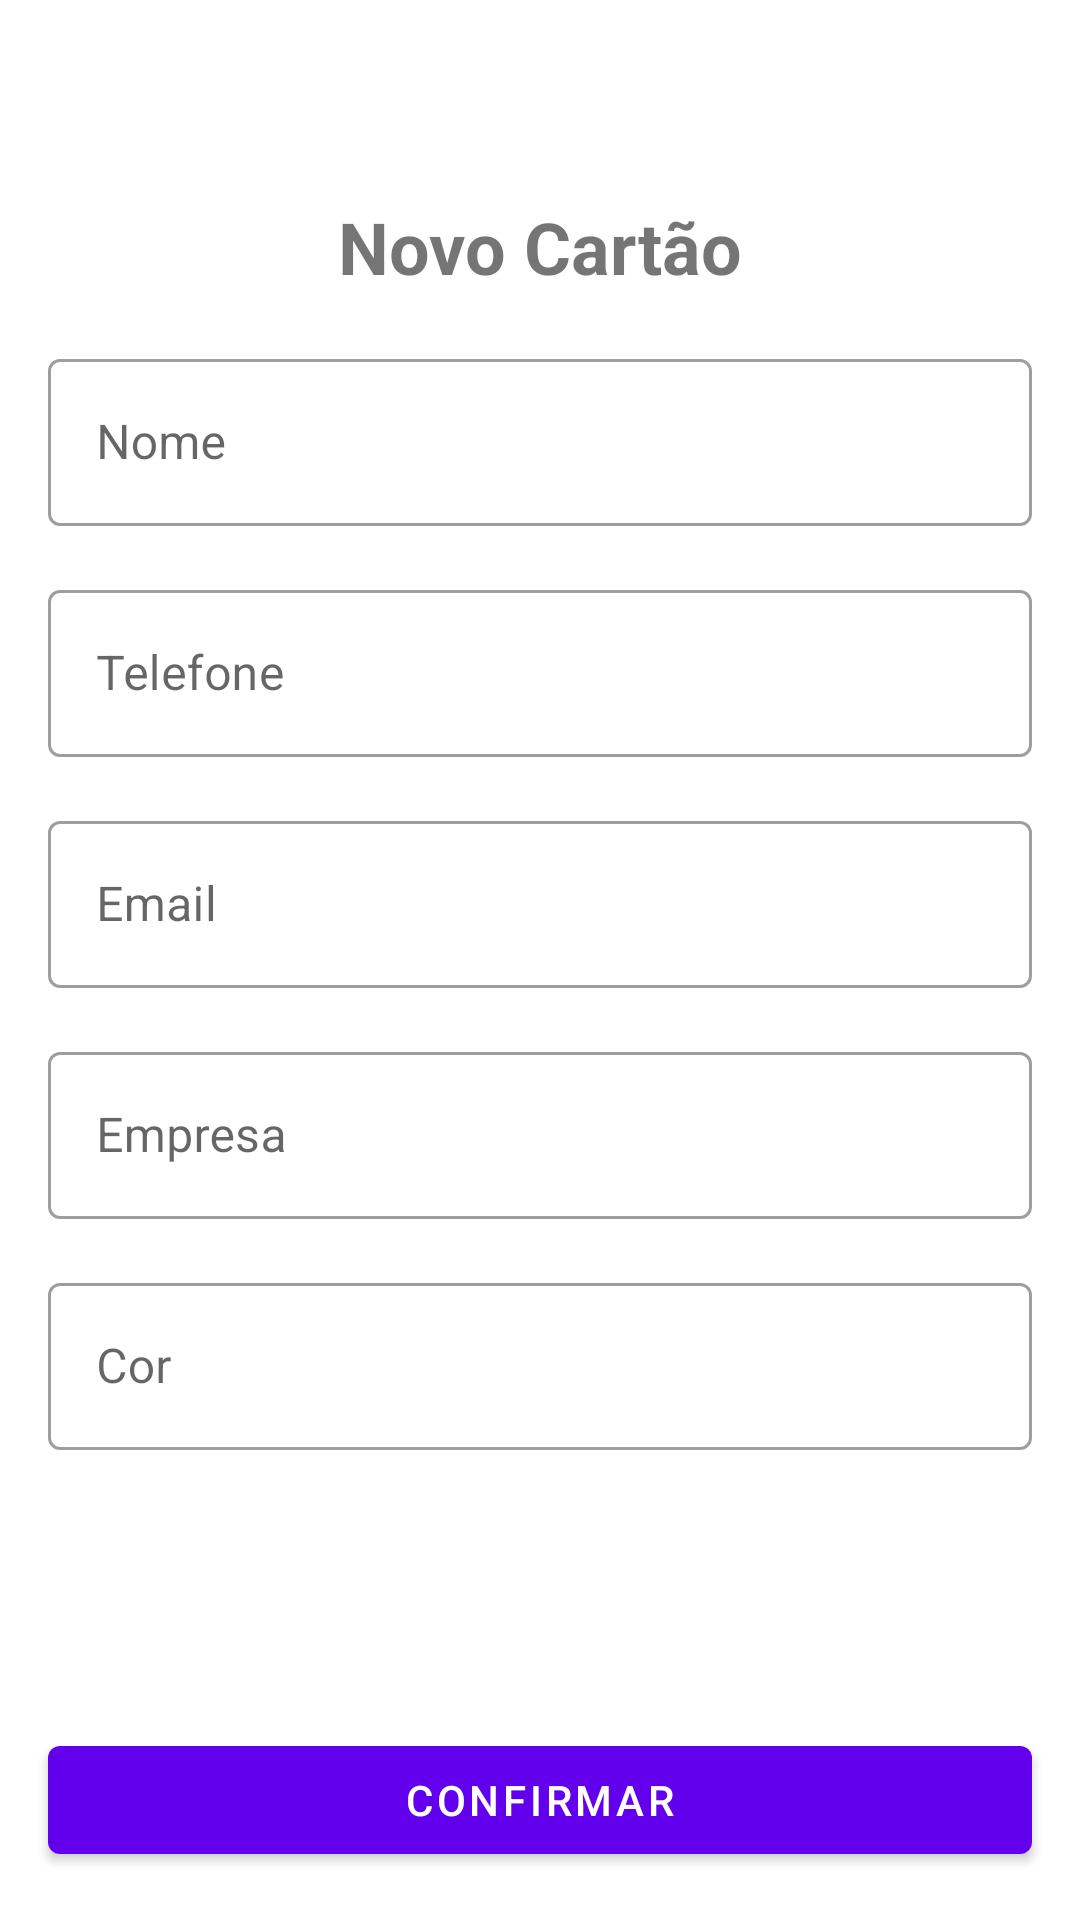

Layout XML and referenced resources for this Android screen:
<!-- AndroidManifest.xml: application theme Theme.BusinessCard -->
<!-- res/layout/activity_add_business_card.xml -->
<?xml version="1.0" encoding="utf-8"?>
<androidx.constraintlayout.widget.ConstraintLayout
    xmlns:android="http://schemas.android.com/apk/res/android"
    xmlns:app="http://schemas.android.com/apk/res-auto"
    xmlns:tools="http://schemas.android.com/tools"
    android:layout_width="match_parent"
    android:layout_height="match_parent"
    tools:context=".ui.AddBusinessCardActivity">

    <ImageButton
        android:id="@+id/btn_close"
        android:layout_width="50dp"
        android:layout_height="50dp"
        android:background="?attr/actionBarItemBackground"
        android:src="@drawable/ic_close_24"
        app:layout_constraintTop_toTopOf="parent"
        app:layout_constraintStart_toStartOf="parent" />

    <com.google.android.material.textview.MaterialTextView
        android:id="@+id/tv_title"
        android:layout_width="wrap_content"
        android:layout_height="wrap_content"
        android:layout_margin="16dp"
        android:textStyle="bold"
        android:textSize="24sp"
        android:text="@string/label_description_new_card"
        app:layout_constraintEnd_toEndOf="parent"
        app:layout_constraintStart_toStartOf="parent"
        app:layout_constraintTop_toBottomOf="@+id/btn_close" />

    <com.google.android.material.textfield.TextInputLayout
        android:id="@+id/tv_title_name"
        android:layout_width="0dp"
        android:layout_height="wrap_content"
        style="@style/Widget.MaterialComponents.TextInputLayout.OutlinedBox"
        android:layout_margin="16dp"
        android:hint="@string/label_name"
        app:layout_constraintEnd_toEndOf="parent"
        app:layout_constraintStart_toStartOf="parent"
        app:layout_constraintTop_toBottomOf="@+id/tv_title">

        <com.google.android.material.textfield.TextInputEditText
            android:layout_width="match_parent"
            android:layout_height="match_parent"
            android:inputType="text">
        </com.google.android.material.textfield.TextInputEditText>

    </com.google.android.material.textfield.TextInputLayout>

    <com.google.android.material.textfield.TextInputLayout
        android:id="@+id/tv_title_phone"
        android:layout_width="0dp"
        android:layout_height="wrap_content"
        style="@style/Widget.MaterialComponents.TextInputLayout.OutlinedBox"
        android:layout_margin="16dp"
        android:hint="@string/label_phone"
        app:layout_constraintEnd_toEndOf="parent"
        app:layout_constraintStart_toStartOf="parent"
        app:layout_constraintTop_toBottomOf="@+id/tv_title_name">

        <com.google.android.material.textfield.TextInputEditText
            android:id="@+id/text_phone"
            android:layout_width="match_parent"
            android:layout_height="match_parent"
            android:inputType="number">
        </com.google.android.material.textfield.TextInputEditText>

    </com.google.android.material.textfield.TextInputLayout>

    <com.google.android.material.textfield.TextInputLayout
        android:id="@+id/tv_title_email"
        android:layout_width="0dp"
        android:layout_height="wrap_content"
        style="@style/Widget.MaterialComponents.TextInputLayout.OutlinedBox"
        android:layout_margin="16dp"
        android:hint="@string/label_email"
        app:layout_constraintEnd_toEndOf="parent"
        app:layout_constraintStart_toStartOf="parent"
        app:layout_constraintTop_toBottomOf="@+id/tv_title_phone">

        <com.google.android.material.textfield.TextInputEditText
            android:id="@+id/text_email"
            android:layout_width="match_parent"
            android:layout_height="match_parent"
            android:inputType="textEmailAddress">
        </com.google.android.material.textfield.TextInputEditText>

    </com.google.android.material.textfield.TextInputLayout>

    <com.google.android.material.textfield.TextInputLayout
        android:id="@+id/tv_title_company"
        android:layout_width="0dp"
        android:layout_height="wrap_content"
        style="@style/Widget.MaterialComponents.TextInputLayout.OutlinedBox"
        android:layout_margin="16dp"
        android:hint="@string/label_company"
        app:layout_constraintEnd_toEndOf="parent"
        app:layout_constraintStart_toStartOf="parent"
        app:layout_constraintTop_toBottomOf="@+id/tv_title_email">

        <com.google.android.material.textfield.TextInputEditText
            android:id="@+id/text_company"
            android:layout_width="match_parent"
            android:layout_height="match_parent"
            android:inputType="text">
        </com.google.android.material.textfield.TextInputEditText>

    </com.google.android.material.textfield.TextInputLayout>

    <com.google.android.material.textfield.TextInputLayout
        android:id="@+id/tv_title_color"
        android:layout_width="0dp"
        android:layout_height="wrap_content"
        style="@style/Widget.MaterialComponents.TextInputLayout.OutlinedBox"
        android:layout_margin="16dp"
        android:hint="@string/label_color"
        app:layout_constraintEnd_toEndOf="parent"
        app:layout_constraintStart_toStartOf="parent"
        app:layout_constraintTop_toBottomOf="@+id/tv_title_company">

        <com.google.android.material.textfield.TextInputEditText
            android:id="@+id/text_color"
            android:layout_width="match_parent"
            android:layout_height="match_parent"
            android:inputType="text">
        </com.google.android.material.textfield.TextInputEditText>

    </com.google.android.material.textfield.TextInputLayout>

    <com.google.android.material.button.MaterialButton
        android:id="@+id/btn_confirm"
        android:layout_width="0dp"
        android:layout_height="wrap_content"
        android:layout_margin="16dp"
        android:text="@string/label_btn_confirm"
        app:layout_constraintBottom_toBottomOf="parent"
        app:layout_constraintEnd_toEndOf="parent"
        app:layout_constraintStart_toStartOf="parent">

    </com.google.android.material.button.MaterialButton>



</androidx.constraintlayout.widget.ConstraintLayout>
<!-- resources referenced by this layout -->
<resources>
  <string name="label_btn_confirm">Confirmar</string>
  <string name="label_color">Cor</string>
  <string name="label_company">Empresa</string>
  <string name="label_description_new_card">Novo Cartão</string>
  <string name="label_email">Email</string>
  <string name="label_name">Nome</string>
  <string name="label_phone">Telefone</string>
  <style name="Theme.BusinessCard" parent="Theme.MaterialComponents.DayNight.NoActionBar">
          
          <item name="colorPrimary">@color/purple_500</item>
          <item name="colorPrimaryVariant">@color/purple_700</item>
          <item name="colorOnPrimary">@color/white</item>
          
          <item name="colorSecondary">@color/blue_200</item>
          <item name="colorSecondaryVariant">@color/blue_700</item>
          <item name="colorOnSecondary">@color/white</item>
          
          <item name="android:statusBarColor" tools:targetApi="l">@color/blue_app</item>
          
      </style>
  <color name="purple_500">#FF6200EE</color>
  <color name="purple_700">#FF3700B3</color>
  <color name="white">#FFFFFFFF</color>
  <color name="blue_200">#1E90FF</color>
  <color name="blue_700">#4169E1</color>
  <color name="blue_app">#CDDC39</color>
</resources>
